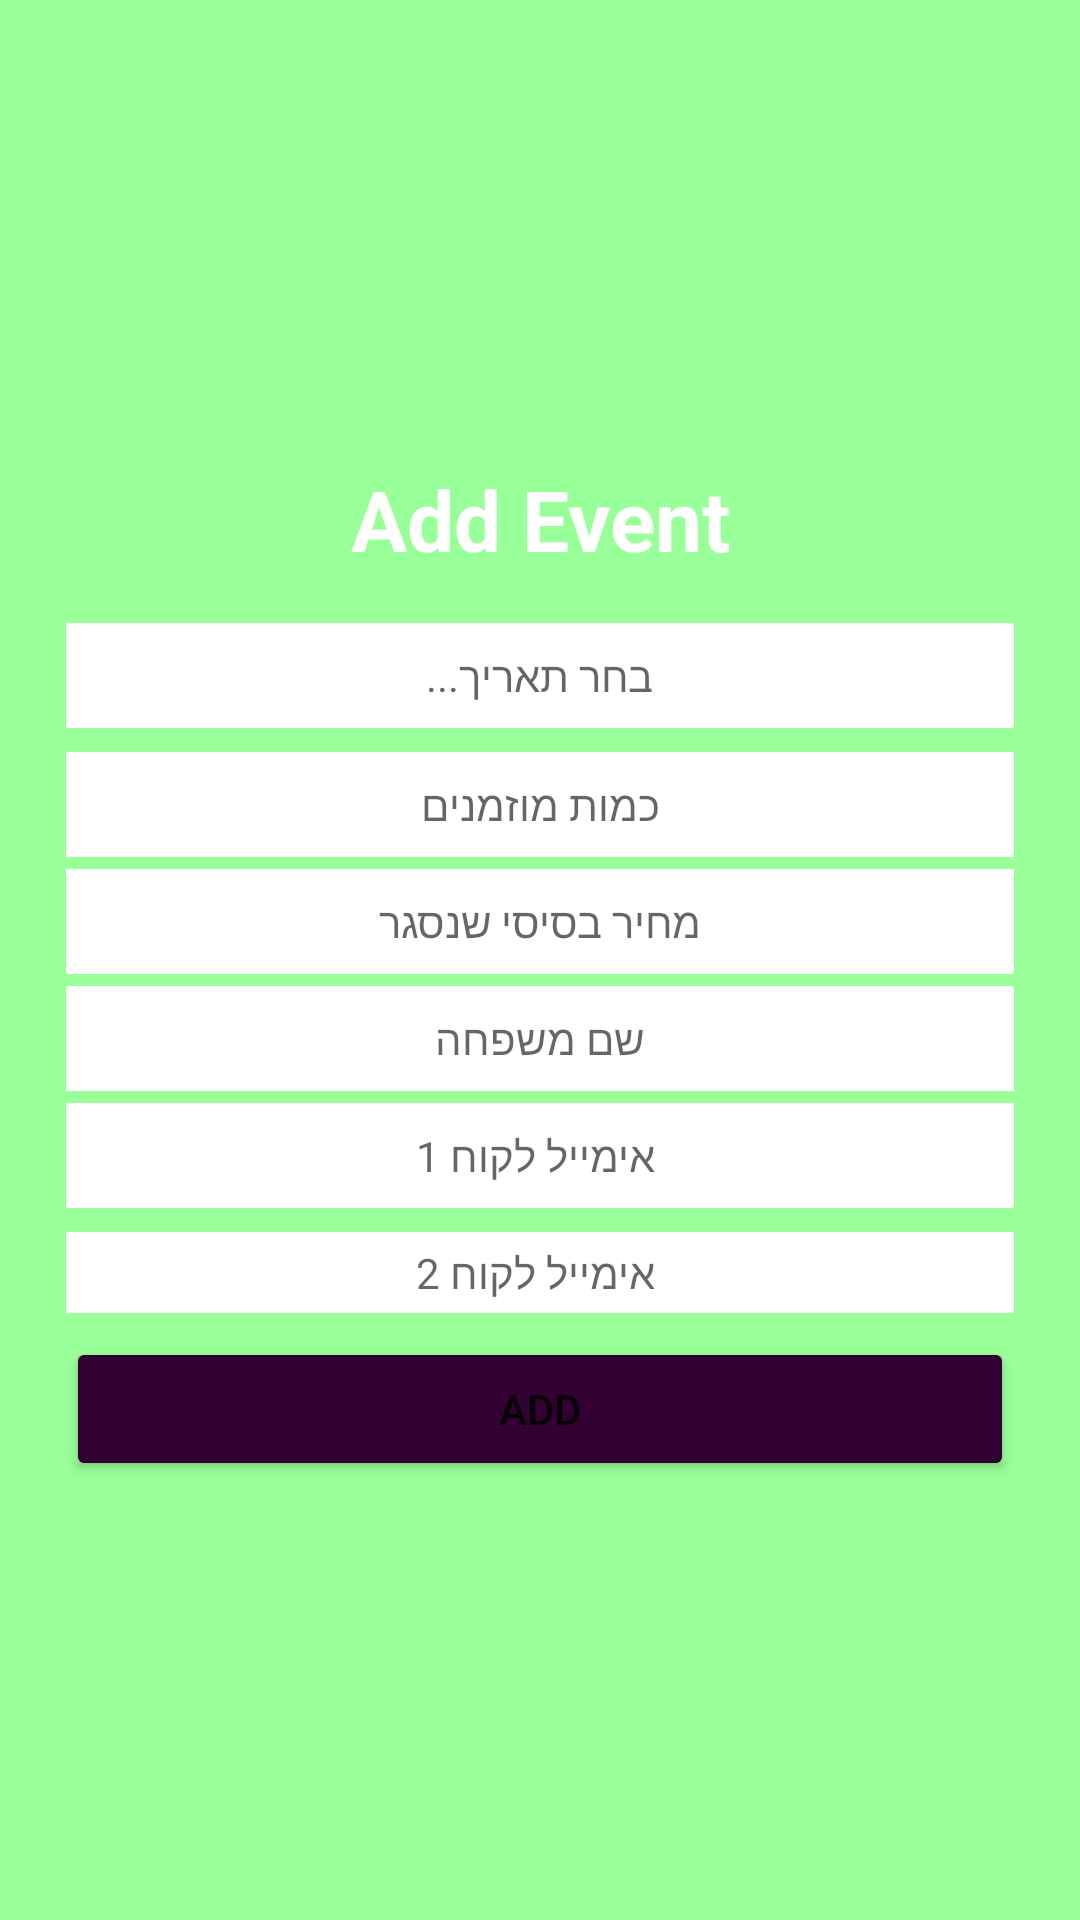

Layout XML and referenced resources for this Android screen:
<!-- AndroidManifest.xml: application theme Theme.Planevent_Android_App -->
<!-- res/layout/add_update_event.xml -->
<?xml version="1.0" encoding="utf-8"?>
<LinearLayout xmlns:android="http://schemas.android.com/apk/res/android"
    android:layout_width="wrap_content"
    android:layout_height="wrap_content"
    android:background="@color/green"
    android:paddingLeft="22dp"
    android:paddingRight="22dp"
    android:gravity="center"
    android:orientation="vertical">
    <TextView
        android:id="@+id/tvTitleAddUpdateEvent"
        android:layout_width="match_parent"
        android:layout_height="wrap_content"
        android:layout_gravity="center"
        android:gravity="center"
        android:textSize="28sp"
        android:textStyle="bold"
        android:textColor="@color/white"
        android:layout_margin="8dp"
        android:text="Add Event" />

    <Spinner
        android:id="@+id/spTypeEvent"
        android:layout_width="match_parent"
        android:layout_height="wrap_content"
        android:background="@color/white"
        android:layout_marginTop="4dp"
        android:textSize="14sp"
        android:layout_gravity="center"
        android:gravity="center"
         />

    <EditText
        android:id="@+id/etDateEvent"
        android:layout_width="match_parent"
        android:layout_height="wrap_content"
        android:background="@color/white"
        android:layout_gravity="center"
        android:gravity="center"
        android:hint="בחר תאריך..."
        android:padding="8dp"
        android:layout_marginTop="4dp"
        android:textSize="14sp"

        />
    <Spinner
        android:id="@+id/spHourEvent"
        android:layout_width="match_parent"
        android:layout_height="wrap_content"
        android:background="@color/white"
        android:layout_marginTop="4dp"
        android:textSize="14sp"
        android:layout_gravity="center"
        android:gravity="center"
        />

    <EditText
        android:id="@+id/etCountInvited"
        android:layout_width="match_parent"
        android:layout_height="wrap_content"
        android:padding="8dp"
        android:background="@color/white"
        android:inputType="number"
        android:layout_gravity="center"

        android:textSize="14sp"
        android:gravity="center"
        android:layout_marginTop="4dp"
        android:hint="כמות מוזמנים" />
    <EditText
        android:id="@+id/etPrice"
        android:layout_width="match_parent"
        android:layout_height="wrap_content"
        android:padding="8dp"
        android:background="@color/white"
        android:inputType="number"
        android:layout_marginTop="4dp"
        android:layout_gravity="center"
        android:gravity="center"
        android:textSize="14sp"
        android:hint="מחיר בסיסי שנסגר" />

    <EditText
        android:id="@+id/etLastName"
        android:layout_width="match_parent"
        android:layout_height="wrap_content"
        android:padding="8dp"
        android:background="@color/white"
        android:inputType="text"
        android:textSize="14sp"
        android:layout_gravity="center"
        android:gravity="center"
        android:layout_marginTop="4dp"
        android:hint="שם משפחה" />
    <EditText
        android:id="@+id/etEmailClient1"
        android:layout_width="match_parent"
        android:layout_height="wrap_content"
        android:padding="8dp"
        android:textSize="14sp"
        android:layout_gravity="center"

        android:background="@color/white"
        android:inputType="textEmailAddress"
        android:layout_marginTop="4dp"
        android:gravity="center"
        android:hint=" אימייל לקוח 1"
        />

    <EditText
        android:id="@+id/etEmailClient2"
        android:layout_width="match_parent"
        android:layout_height="wrap_content"
        android:padding="4dp"
        android:inputType="textEmailAddress"
        android:background="@color/white"
        android:textSize="14sp"
        android:layout_gravity="center"
        android:gravity="center"
        android:layout_marginTop="8dp"
        android:hint=" אימייל לקוח 2"/>

    <Button
        android:id="@+id/btnAddUpdateEvent"
        android:layout_width="match_parent"
        android:layout_height="wrap_content"
        android:backgroundTint="@color/purple"
        android:layout_marginTop="8dp"
        android:textSize="14sp"
        android:gravity="center"
        android:layout_gravity="end|center"
        android:text="Add"
        />
</LinearLayout>
<!-- resources referenced by this layout -->
<resources>
  <color name="green">#99FF99</color>
  <color name="purple">#330033</color>
  <color name="white">#FFFFFFFF</color>
  <style name="Theme.Planevent_Android_App" parent="Theme.MaterialComponents.DayNight.DarkActionBar">
          
          <item name="colorPrimary">@color/purple</item>
          <item name="colorPrimaryVariant">@color/purple</item>
          <item name="colorOnPrimary">@color/white</item>
          
          <item name="colorSecondary">@color/green</item>
          <item name="colorSecondaryVariant">@color/green</item>
          <item name="colorOnSecondary">@color/black</item>
          
          <item name="android:statusBarColor">?attr/colorPrimaryVariant</item>
          
      </style>
  <color name="black">#FF000000</color>
</resources>
